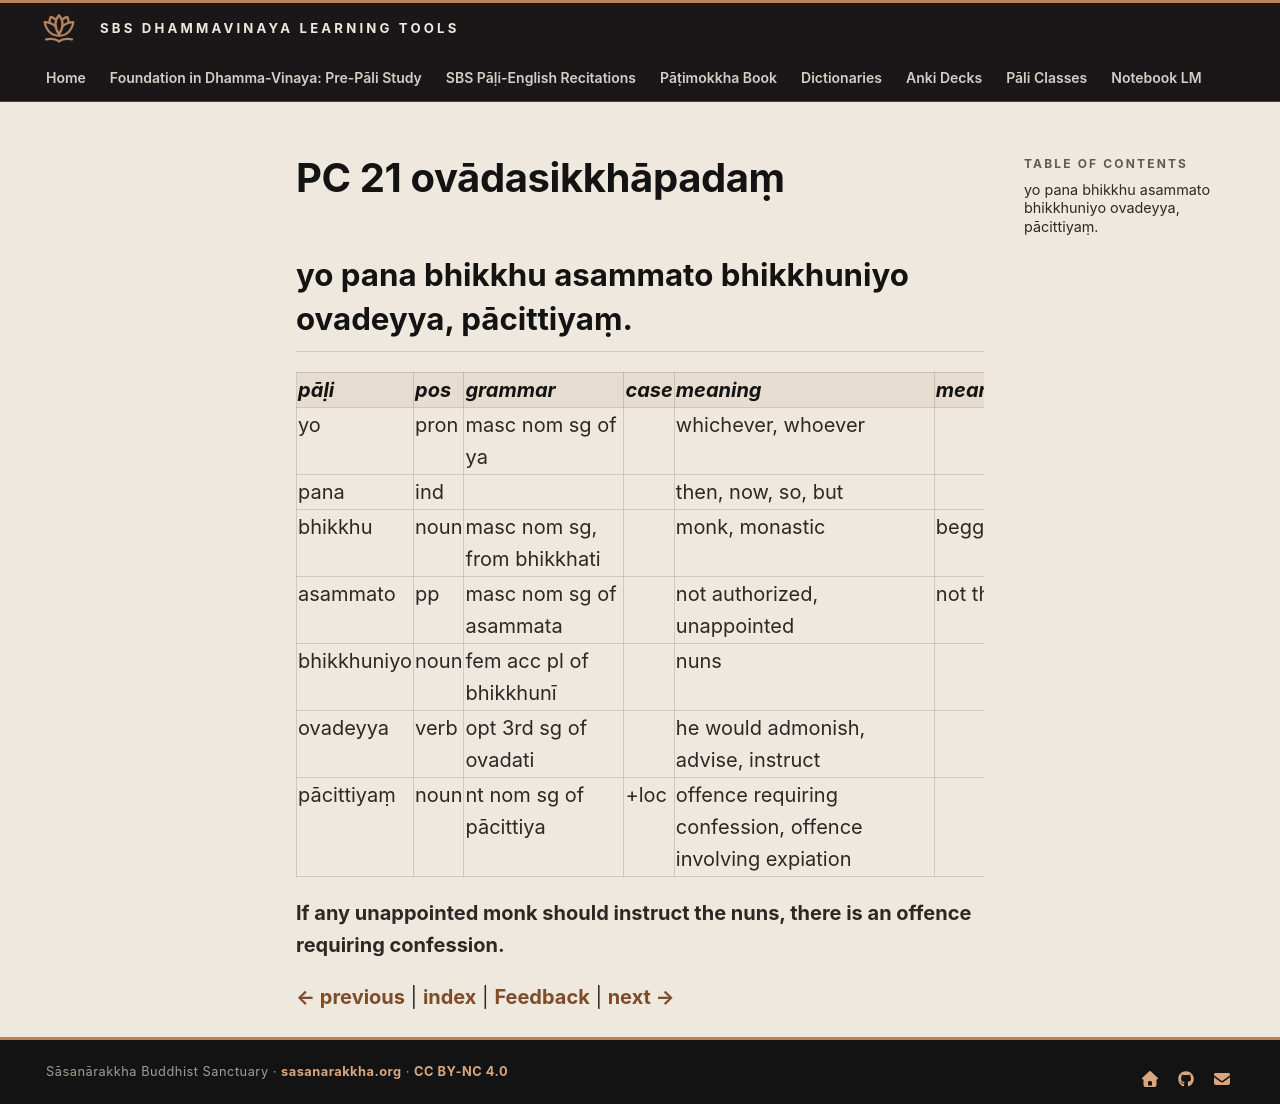

repository: sasanarakkha/study-tools · page: 6-pali-class/bhikkhu-patimokkha/080-pc-21/index.html · generator: mkdocs

# PC 21 ovādasikkhāpadaṃ

## yo pana bhikkhu asammato bhikkhuniyo ovadeyya, pācittiyaṃ.

| pāḷi | pos | grammar | case | meaning | meaning_lit | root | base | construction | compound_type | compound_construction |
| :--- | :--- | :--- | :--- | :--- | :--- | :--- | :--- | :--- | :--- | :--- |
| yo | pron | masc nom sg of ya | | whichever, whoever | | | | | | |
| pana | ind | | | then, now, so, but | | | | | | |
| bhikkhu | noun | masc nom sg, from bhikkhati | | monk, monastic | beggar, mendicant | √bhikkh (beg) | | √bhikkh + u | | |
| asammato | pp | masc nom sg of asammata | | not authorized, unappointed | not thought together | √man (think) | | na + saṃ + √man + ta | | |
| bhikkhuniyo | noun | fem acc pl of bhikkhunī | | nuns | | √bhikkh (beg) | | √bhikkh + u + nī | | |
| ovadeyya | verb | opt 3rd sg of ovadati | | he would admonish, advise, instruct | | √vad (speak) | √vad + a > vada | ava + vada + ti | | |
| pācittiyaṃ | noun | nt nom sg of pācittiya | +loc | offence requiring confession, offence involving expiation | | | | | | |

**If any unappointed monk should instruct the nuns, there is an offence requiring confession.**


[← previous](079-pc-20.md) | [index](index.md) | [Feedback](https://docs.google.com/forms/d/e/1FAIpQLSdG6zKDtlwibtrX-cbKVn4WmIs8miH4VnuJvb7f94plCDKJyA/viewform?usp=pp_url&entry.1433863141=ov%C4%81dasikkh%C4%81pada%E1%B9%83) | [next →](081-pc-22.md)
